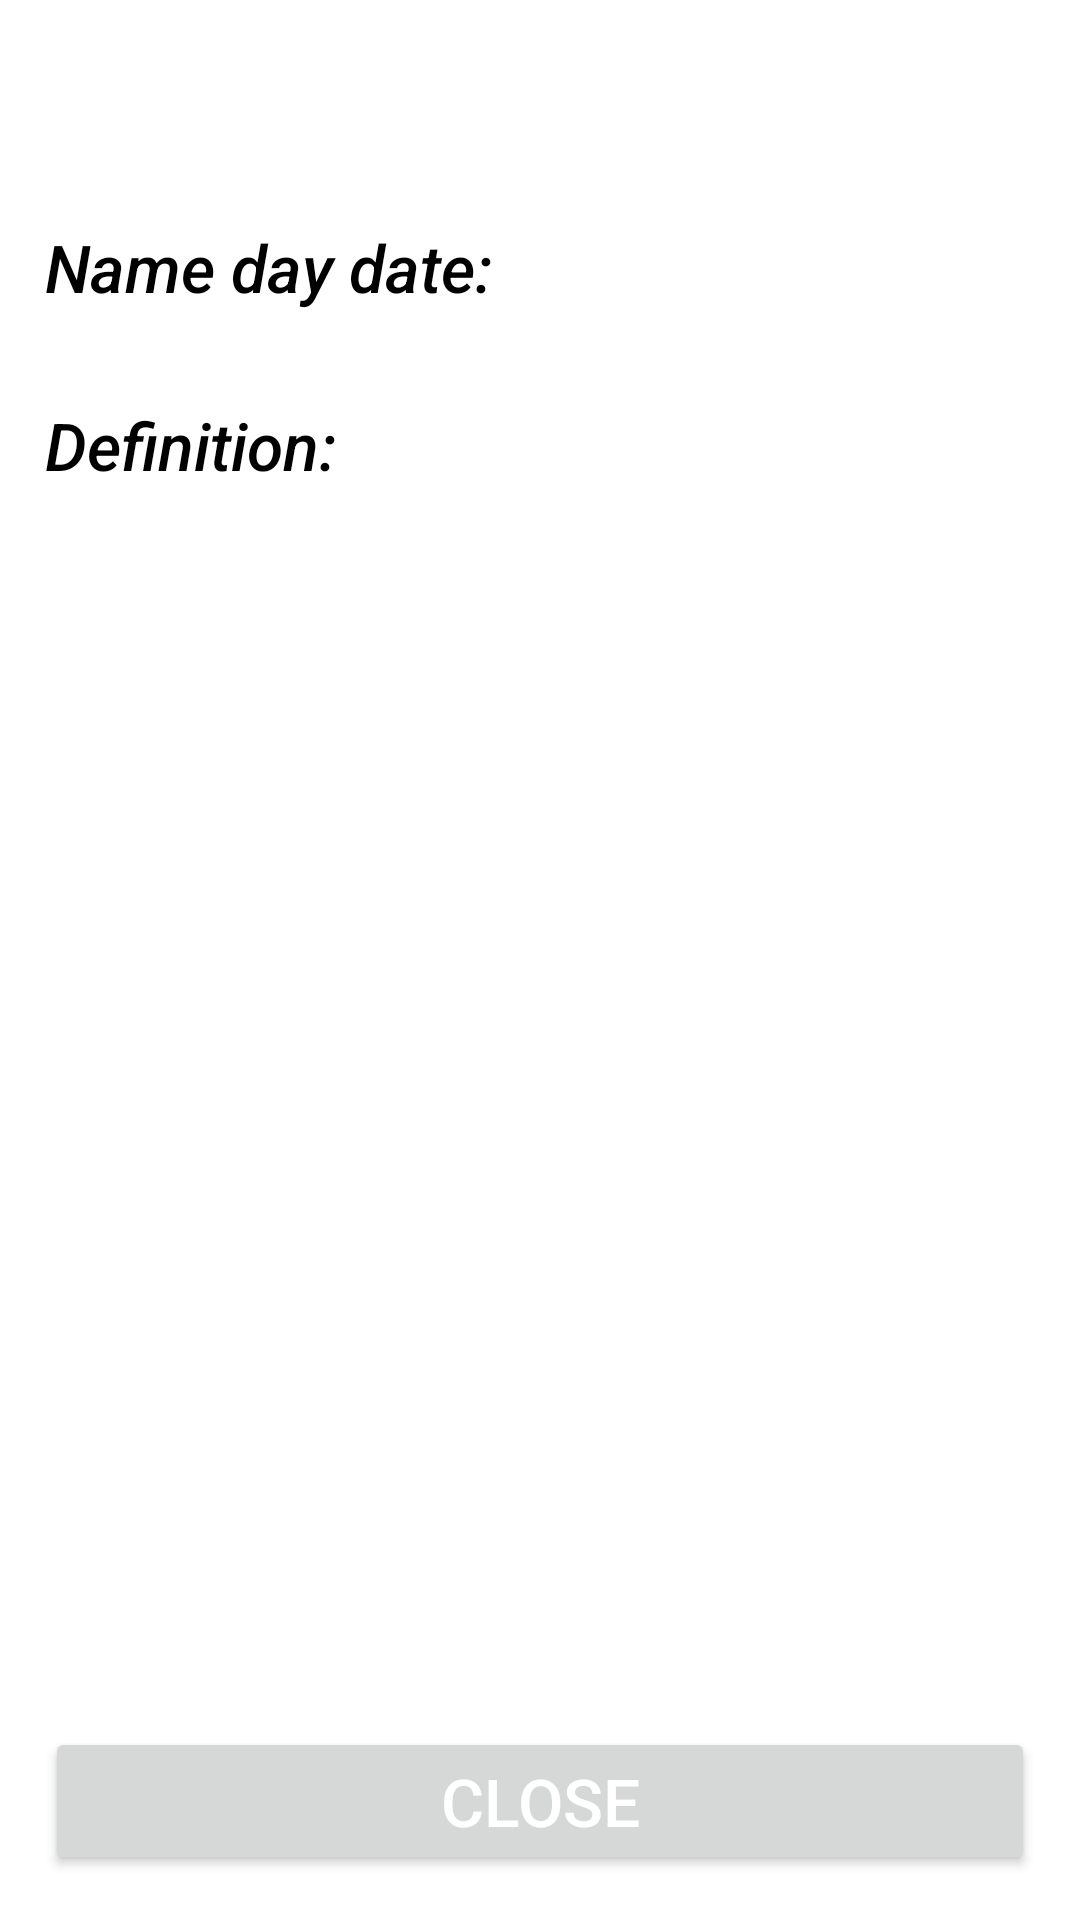

This screen was rendered from an Android layout file. Write that file and the resources it references.
<!-- AndroidManifest.xml: application theme Theme.NameDictionary -->
<!-- res/layout/fragment_name_info.xml -->
<?xml version="1.0" encoding="utf-8"?>
<LinearLayout xmlns:android="http://schemas.android.com/apk/res/android"
    xmlns:tools="http://schemas.android.com/tools"
    android:layout_width="match_parent"
    android:layout_height="match_parent"
    android:orientation="vertical"
    tools:context=".fragments.NameInfoFragment"
    >

    <TextView
        android:id="@+id/tvName"
        android:layout_width="match_parent"
        android:layout_height="wrap_content"
        android:gravity="center"
        android:layout_margin="@dimen/second_fragment_element_margin"
        android:textSize="@dimen/base_text_size"
        android:textColor="@color/black"
        android:fontFamily="sans-serif-medium"
        android:textStyle="italic"
        />

    <TextView
        android:id="@+id/tvNameDayDate"
        android:layout_width="match_parent"
        android:layout_height="wrap_content"
        android:gravity="start"
        android:layout_margin="@dimen/second_fragment_element_margin"
        android:textColor="@color/black"
        android:textSize="@dimen/base_text_size"
        android:fontFamily="sans-serif-medium"
        android:textStyle="italic"
        android:text="@string/name_day_date"
        />

    <TextView
        android:id="@+id/tvDefinition"
        android:layout_width="match_parent"
        android:layout_height="0dp"
        android:layout_weight="1"
        android:gravity="start"
        android:layout_margin="@dimen/second_fragment_element_margin"
        android:textColor="@color/black"
        android:textSize="@dimen/base_text_size"
        android:text="@string/definition"
        android:fontFamily="sans-serif-medium"
        android:textStyle="italic"
        android:scrollbars="vertical"
        />

    <Button
        android:id="@+id/btnClose"
        android:layout_width="match_parent"
        android:layout_height="wrap_content"
        android:layout_margin="@dimen/second_fragment_element_margin"
        android:textColor="@color/white"
        android:textSize="@dimen/base_text_size"
        android:text="@string/close"
        />

</LinearLayout>
<!-- resources referenced by this layout -->
<resources>
  <dimen name="base_text_size">22sp</dimen>
  <dimen name="second_fragment_element_margin">15dp</dimen>
  <string name="close">Close</string>
  <string name="definition">Definition:</string>
  <string name="name_day_date">Name day date:</string>
  <style name="Theme.NameDictionary" parent="Theme.MaterialComponents.DayNight.DarkActionBar">
          
          <item name="colorPrimary">@color/purple_500</item>
          <item name="colorPrimaryVariant">@color/purple_700</item>
          <item name="colorOnPrimary">@color/white</item>
          
          <item name="colorSecondary">@color/teal_200</item>
          <item name="colorSecondaryVariant">@color/teal_700</item>
          <item name="colorOnSecondary">@color/black</item>
          
          <item name="android:statusBarColor" tools:targetApi="l">?attr/colorPrimaryVariant</item>
          
      </style>
  <!-- not gathered from this repository: default colours our renderer supplied (Android Studio template values) -->
  <color name="purple_500">#FF6200EE</color>
  <color name="purple_700">#FF3700B3</color>
  <color name="teal_200">#FF03DAC5</color>
  <color name="teal_700">#FF018786</color>
  <color name="black">#FF000000</color>
  <color name="white">#FFFFFFFF</color>
</resources>
